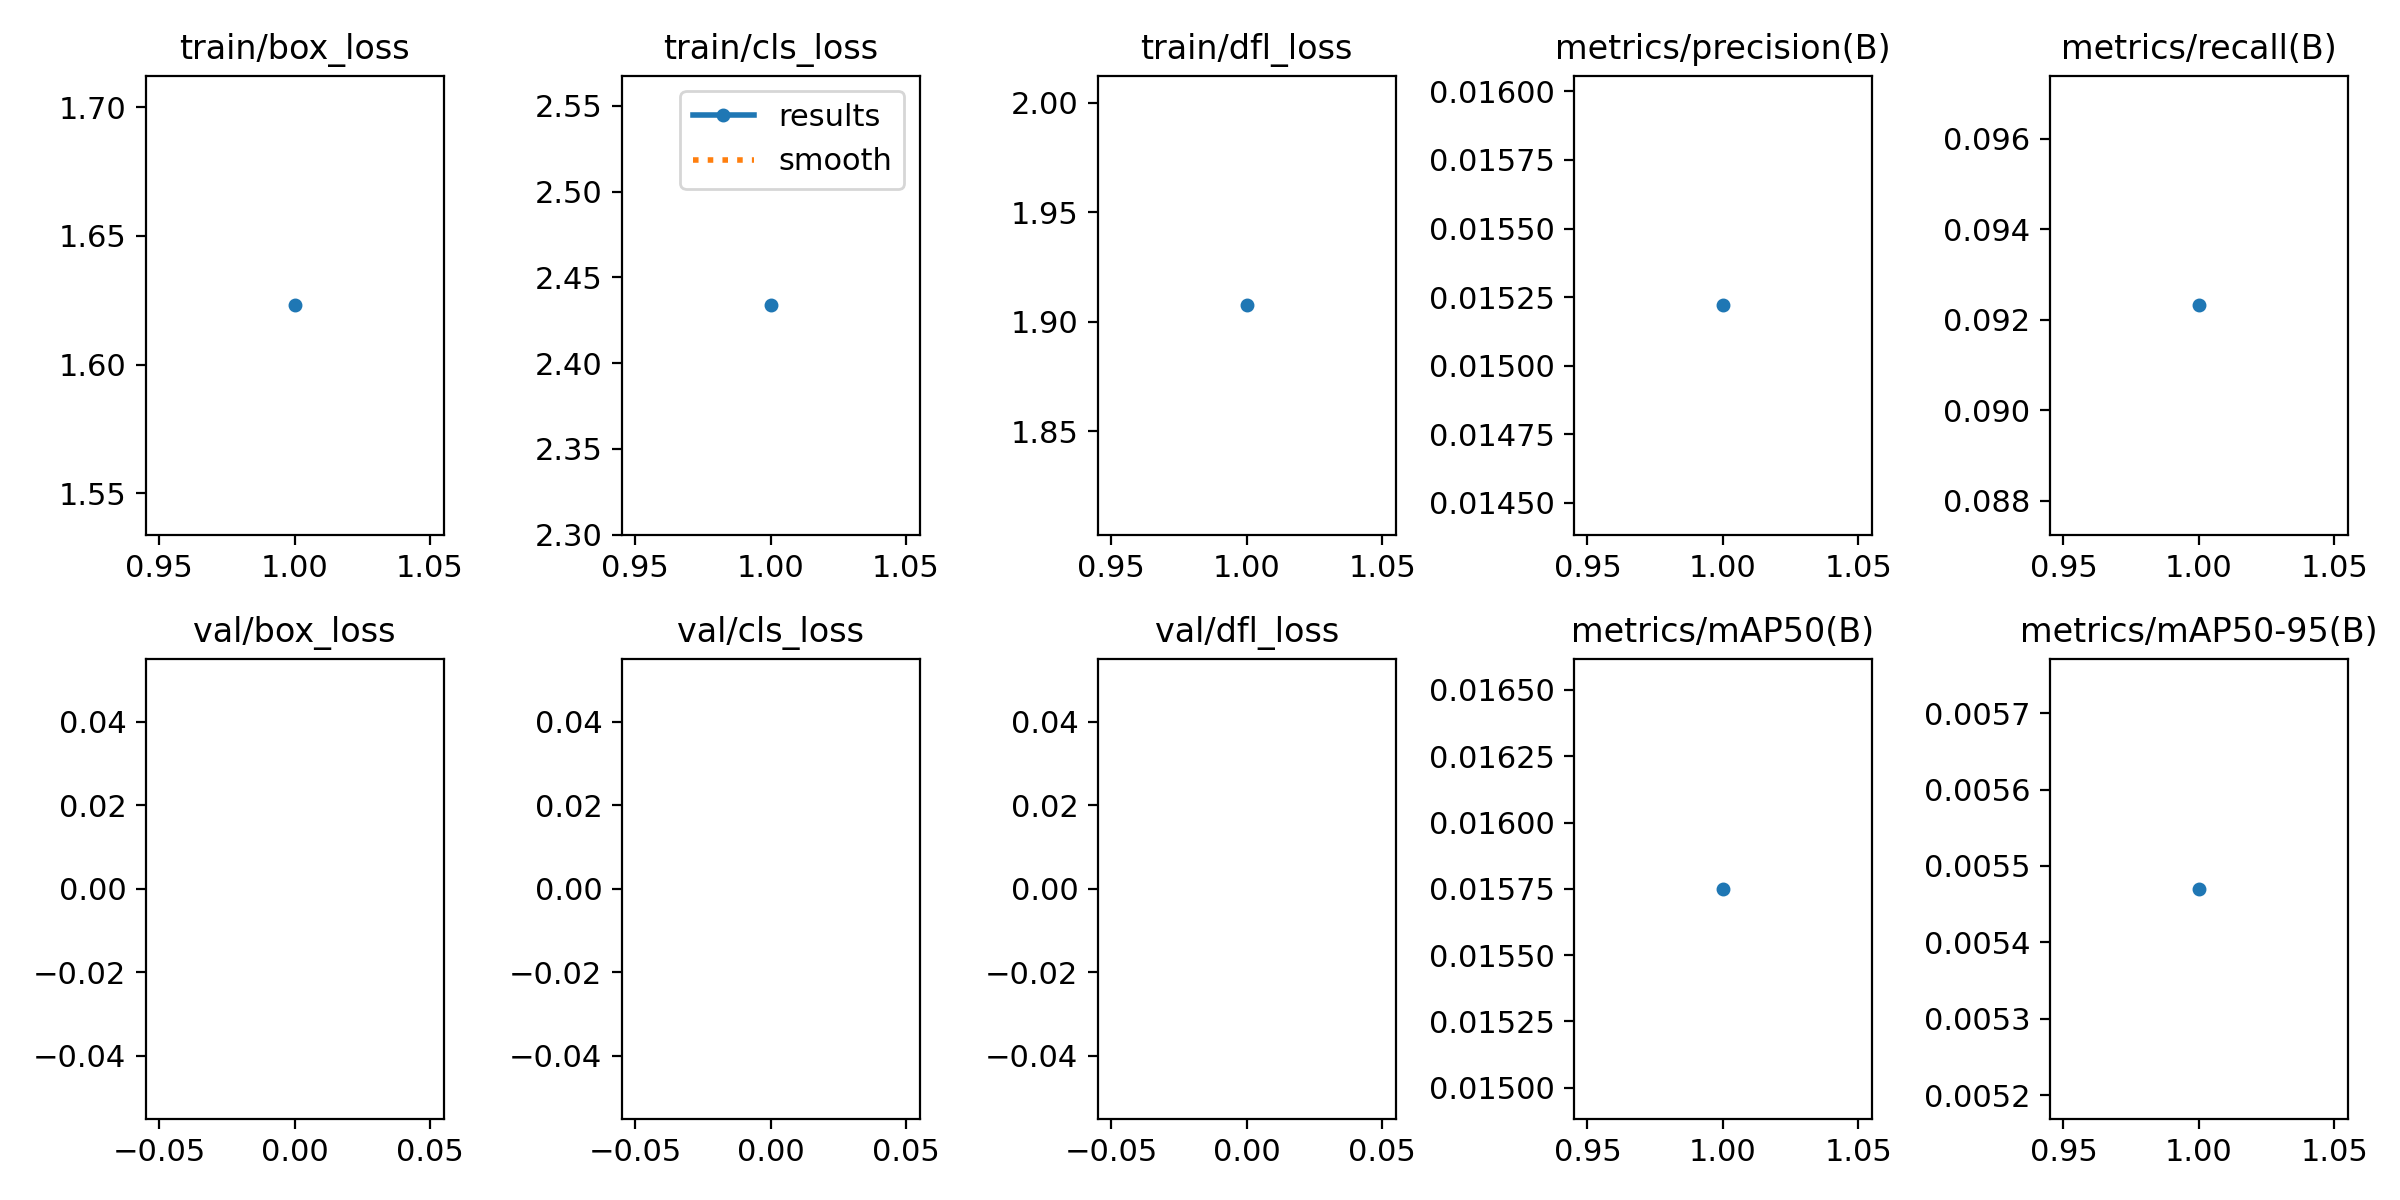

Data behind this chart, as committed beside it:
epoch, train/box_loss, train/cls_loss, train/dfl_loss, metrics/precision(B), metrics/recall(B), metrics/mAP50(B), metrics/mAP50-95(B), val/box_loss, val/cls_loss, val/dfl_loss, lr/pg0, lr/pg1, lr/pg2
1, 1.623, 2.434, 1.907, 0.01522, 0.09232, 0.01575, 0.00547, nan, nan, nan, 0.06746, 0.0004327, 0.0004327
